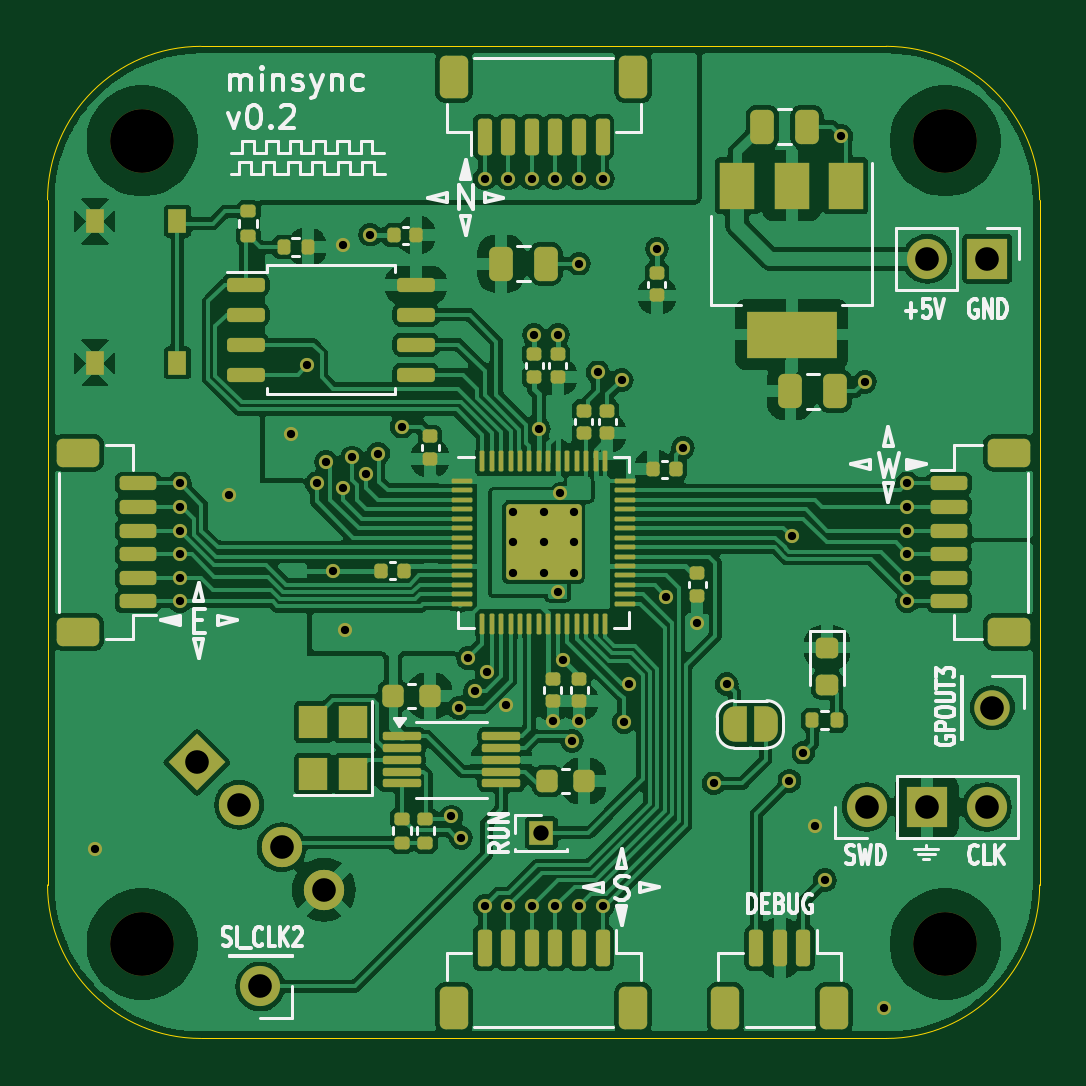
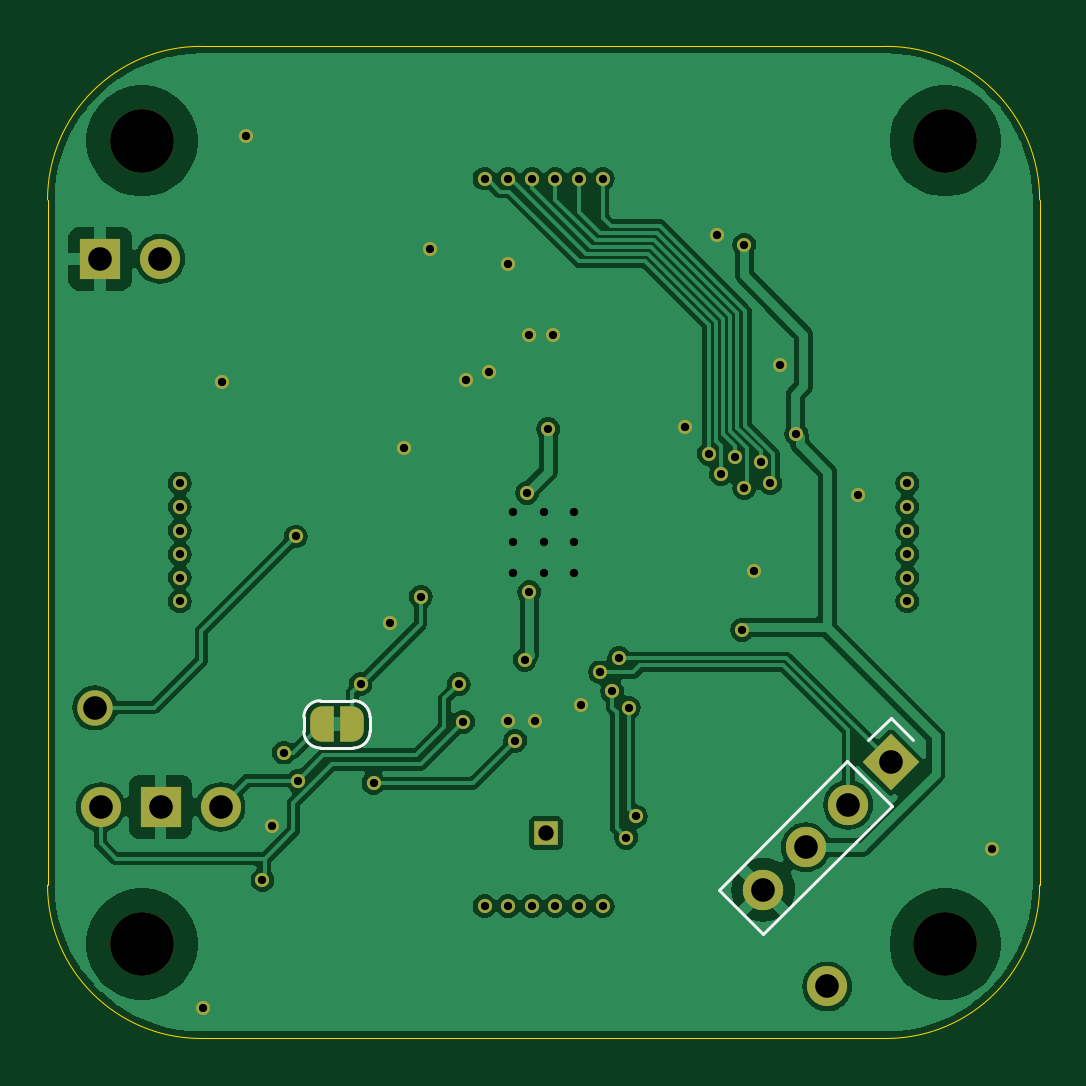
Circuit board: 11 layer files. Board 42.0 x 42.0 mm.
- bottom_copper: RP2040_minimal_r2-B_Cu.gbl (89580 bytes)
- bottom_mask: RP2040_minimal_r2-B_Mask.gbs (4613 bytes)
- paste: RP2040_minimal_r2-B_Paste.gbp (496 bytes)
- bottom_silk: RP2040_minimal_r2-B_Silkscreen.gbo (5462 bytes)
- outline: RP2040_minimal_r2-Edge_Cuts.gm1 (1434 bytes)
- top_copper: RP2040_minimal_r2-F_Cu.gtl (190688 bytes)
- top_mask: RP2040_minimal_r2-F_Mask.gts (12079 bytes)
- paste: RP2040_minimal_r2-F_Paste.gtp (8087 bytes)
- top_silk: RP2040_minimal_r2-F_Silkscreen.gto (46485 bytes)
- drill: RP2040_minimal_r2-NPTH.drl (385 bytes)
- drill: RP2040_minimal_r2-PTH.drl (1817 bytes)

=== bottom_copper: RP2040_minimal_r2-B_Cu.gbl (89580 bytes, source omitted) ===
=== bottom_mask: RP2040_minimal_r2-B_Mask.gbs (4613 bytes, source withheld) ===
=== paste: RP2040_minimal_r2-B_Paste.gbp ===
G04 #@! TF.GenerationSoftware,KiCad,Pcbnew,8.0.7*
G04 #@! TF.CreationDate,2025-03-19T21:21:16+01:00*
G04 #@! TF.ProjectId,RP2040_minimal_r2,52503230-3430-45f6-9d69-6e696d616c5f,REV2*
G04 #@! TF.SameCoordinates,Original*
G04 #@! TF.FileFunction,Paste,Bot*
G04 #@! TF.FilePolarity,Positive*
%FSLAX46Y46*%
G04 Gerber Fmt 4.6, Leading zero omitted, Abs format (unit mm)*
G04 Created by KiCad (PCBNEW 8.0.7) date 2025-03-19 21:21:16*
%MOMM*%
%LPD*%
G01*
G04 APERTURE LIST*
G04 APERTURE END LIST*
M02*

=== bottom_silk: RP2040_minimal_r2-B_Silkscreen.gbo ===
G04 #@! TF.GenerationSoftware,KiCad,Pcbnew,8.0.7*
G04 #@! TF.CreationDate,2025-03-19T21:21:16+01:00*
G04 #@! TF.ProjectId,RP2040_minimal_r2,52503230-3430-45f6-9d69-6e696d616c5f,REV2*
G04 #@! TF.SameCoordinates,Original*
G04 #@! TF.FileFunction,Legend,Bot*
G04 #@! TF.FilePolarity,Positive*
%FSLAX46Y46*%
G04 Gerber Fmt 4.6, Leading zero omitted, Abs format (unit mm)*
G04 Created by KiCad (PCBNEW 8.0.7) date 2025-03-19 21:21:16*
%MOMM*%
%LPD*%
G01*
G04 APERTURE LIST*
G04 Aperture macros list*
%AMHorizOval*
0 Thick line with rounded ends*
0 $1 width*
0 $2 $3 position (X,Y) of the first rounded end (center of the circle)*
0 $4 $5 position (X,Y) of the second rounded end (center of the circle)*
0 Add line between two ends*
20,1,$1,$2,$3,$4,$5,0*
0 Add two circle primitives to create the rounded ends*
1,1,$1,$2,$3*
1,1,$1,$4,$5*%
%AMRotRect*
0 Rectangle, with rotation*
0 The origin of the aperture is its center*
0 $1 length*
0 $2 width*
0 $3 Rotation angle, in degrees counterclockwise*
0 Add horizontal line*
21,1,$1,$2,0,0,$3*%
%AMFreePoly0*
4,1,19,0.500000,-0.750000,0.000000,-0.750000,0.000000,-0.744911,-0.071157,-0.744911,-0.207708,-0.704816,-0.327430,-0.627875,-0.420627,-0.520320,-0.479746,-0.390866,-0.500000,-0.250000,-0.500000,0.250000,-0.479746,0.390866,-0.420627,0.520320,-0.327430,0.627875,-0.207708,0.704816,-0.071157,0.744911,0.000000,0.744911,0.000000,0.750000,0.500000,0.750000,0.500000,-0.750000,0.500000,-0.750000,
$1*%
%AMFreePoly1*
4,1,19,0.000000,0.744911,0.071157,0.744911,0.207708,0.704816,0.327430,0.627875,0.420627,0.520320,0.479746,0.390866,0.500000,0.250000,0.500000,-0.250000,0.479746,-0.390866,0.420627,-0.520320,0.327430,-0.627875,0.207708,-0.704816,0.071157,-0.744911,0.000000,-0.744911,0.000000,-0.750000,-0.500000,-0.750000,-0.500000,0.750000,0.000000,0.750000,0.000000,0.744911,0.000000,0.744911,
$1*%
G04 Aperture macros list end*
%ADD10C,0.120000*%
%ADD11C,2.700000*%
%ADD12C,1.500000*%
%ADD13C,1.700000*%
%ADD14R,1.000000X1.000000*%
%ADD15R,1.700000X1.700000*%
%ADD16O,1.700000X1.700000*%
%ADD17RotRect,1.700000X1.700000X225.000000*%
%ADD18HorizOval,1.700000X0.000000X0.000000X0.000000X0.000000X0*%
%ADD19FreePoly0,180.000000*%
%ADD20FreePoly1,180.000000*%
%ADD21C,0.600000*%
G04 APERTURE END LIST*
D10*
X84372542Y-108372542D02*
X85312994Y-107432090D01*
X85270568Y-111151472D02*
X87151472Y-109270568D01*
X85312994Y-107432090D02*
X86253446Y-108372542D01*
X90701148Y-116582052D02*
X85270568Y-111151472D01*
X90701148Y-116582052D02*
X92582052Y-114701148D01*
X92582052Y-114701148D02*
X87151472Y-109270568D01*
X107350000Y-108000000D02*
X107350000Y-107400000D01*
X108050000Y-106700000D02*
X109450000Y-106700000D01*
X109450000Y-108700000D02*
X108050000Y-108700000D01*
X110150000Y-107400000D02*
X110150000Y-108000000D01*
X107350000Y-107400000D02*
G75*
G02*
X108050000Y-106700000I700000J0D01*
G01*
X108050000Y-108700000D02*
G75*
G02*
X107350000Y-108000000I0J700000D01*
G01*
X109450000Y-106700000D02*
G75*
G02*
X110150000Y-107400000I1J-699999D01*
G01*
X110150000Y-108000000D02*
G75*
G02*
X109450000Y-108700000I-699999J-1D01*
G01*
%LPC*%
D11*
X83000000Y-83000000D03*
X117000000Y-117000000D03*
X117000000Y-83000000D03*
X83000000Y-117000000D03*
D12*
X119000000Y-107000000D03*
D13*
X88000000Y-118800000D03*
D14*
X99900000Y-112300000D03*
D15*
X118775000Y-88000000D03*
D16*
X116235000Y-88000000D03*
D13*
X113675000Y-111200000D03*
D15*
X116215000Y-111200000D03*
D16*
X118754999Y-111200000D03*
D17*
X85312994Y-109312994D03*
D18*
X87109045Y-111109045D03*
X88905096Y-112905096D03*
X90701148Y-114701148D03*
D19*
X109400000Y-107700000D03*
D20*
X108100000Y-107700000D03*
D21*
X112600000Y-82800000D03*
X99600000Y-91205008D03*
X98400000Y-106900000D03*
X86700000Y-98000000D03*
X81000000Y-113000000D03*
X106500000Y-103400000D03*
X101500000Y-88200000D03*
X101500000Y-107547004D03*
X94000000Y-95100000D03*
X91100000Y-101200000D03*
X103300000Y-93125000D03*
X104800000Y-87570000D03*
X102300000Y-92800000D03*
X92650000Y-86970000D03*
X90000000Y-92500000D03*
X100380994Y-107546990D03*
X105900000Y-96000000D03*
X114400000Y-119700000D03*
X113600000Y-93200000D03*
X111500000Y-112000000D03*
X100600000Y-91205000D03*
X91500000Y-87400000D03*
X91600000Y-103700000D03*
X89300000Y-95400000D03*
X99800000Y-95199994D03*
X100700000Y-97900000D03*
X100800000Y-104965000D03*
X100599970Y-102100000D03*
X96100000Y-111600000D03*
X96400000Y-107000000D03*
X96500000Y-112500000D03*
X97100000Y-106300000D03*
X97600000Y-105500000D03*
X96800000Y-104900000D03*
X84600000Y-102500000D03*
X84600000Y-101500000D03*
X84600000Y-100500000D03*
X84600000Y-99500000D03*
X84600000Y-98500000D03*
X84600000Y-97500000D03*
X97500000Y-84600000D03*
X90400000Y-97500000D03*
X90800000Y-96600000D03*
X98500000Y-84600000D03*
X91500000Y-97700000D03*
X99500000Y-84600000D03*
X100500000Y-84600000D03*
X91900000Y-96400000D03*
X101500000Y-84600000D03*
X92500000Y-97100000D03*
X102500000Y-84600000D03*
X93000000Y-96250000D03*
X115400000Y-97500000D03*
X115400000Y-98500000D03*
X115400000Y-99500000D03*
X115400000Y-100500000D03*
X110500000Y-99750000D03*
X115400000Y-101500000D03*
X115400000Y-102500000D03*
X102500000Y-115400000D03*
X101500000Y-115400000D03*
X105200000Y-102300000D03*
X107750000Y-106000000D03*
X100500000Y-115400000D03*
X99500000Y-115400000D03*
X98500000Y-115400000D03*
X97500000Y-115400000D03*
X103600000Y-106000000D03*
X110408732Y-110091268D03*
X103400000Y-107600000D03*
X111900000Y-114300000D03*
X107200000Y-110200000D03*
X101200000Y-108400000D03*
X111000000Y-108900000D03*
%LPD*%
M02*

=== outline: RP2040_minimal_r2-Edge_Cuts.gm1 ===
G04 #@! TF.GenerationSoftware,KiCad,Pcbnew,8.0.7*
G04 #@! TF.CreationDate,2025-03-19T21:21:16+01:00*
G04 #@! TF.ProjectId,RP2040_minimal_r2,52503230-3430-45f6-9d69-6e696d616c5f,REV2*
G04 #@! TF.SameCoordinates,Original*
G04 #@! TF.FileFunction,Profile,NP*
%FSLAX46Y46*%
G04 Gerber Fmt 4.6, Leading zero omitted, Abs format (unit mm)*
G04 Created by KiCad (PCBNEW 8.0.7) date 2025-03-19 21:21:16*
%MOMM*%
%LPD*%
G01*
G04 APERTURE LIST*
G04 #@! TA.AperFunction,Profile*
%ADD10C,0.050000*%
G04 #@! TD*
G04 APERTURE END LIST*
D10*
X107000000Y-79000000D02*
X114500000Y-79000000D01*
X79000000Y-93000000D02*
X79000000Y-85500000D01*
X93000000Y-121000000D02*
X85500000Y-121000000D01*
X107000000Y-79000000D02*
X93000000Y-79000000D01*
X121000000Y-107000000D02*
X121000000Y-114500000D01*
X121000000Y-107000000D02*
X121000000Y-93000000D01*
X107000000Y-121000000D02*
X114500000Y-121000000D01*
X93000000Y-79000000D02*
X85500000Y-79000000D01*
X79000000Y-85500000D02*
G75*
G02*
X85500000Y-79000000I6500000J0D01*
G01*
X85500000Y-121000000D02*
G75*
G02*
X79000000Y-114500000I0J6500000D01*
G01*
X121000000Y-114500000D02*
G75*
G02*
X114500000Y-121000000I-6500000J0D01*
G01*
X121000000Y-93000000D02*
X121000000Y-85500000D01*
X93000000Y-121000000D02*
X107000000Y-121000000D01*
X79000000Y-107000000D02*
X79000000Y-114500000D01*
X79000000Y-93000000D02*
X79000000Y-107000000D01*
X114500000Y-79000000D02*
G75*
G02*
X121000000Y-85500000I0J-6500000D01*
G01*
M02*

=== top_copper: RP2040_minimal_r2-F_Cu.gtl (190688 bytes, source omitted) ===
=== top_mask: RP2040_minimal_r2-F_Mask.gts (12079 bytes, source omitted) ===
=== paste: RP2040_minimal_r2-F_Paste.gtp (8087 bytes, source omitted) ===
=== top_silk: RP2040_minimal_r2-F_Silkscreen.gto (46485 bytes, source omitted) ===
=== drill: RP2040_minimal_r2-NPTH.drl ===
M48
; DRILL file {KiCad 8.0.7} date 2025-03-19T21:21:18+0100
; FORMAT={-:-/ absolute / metric / decimal}
; #@! TF.CreationDate,2025-03-19T21:21:18+01:00
; #@! TF.GenerationSoftware,Kicad,Pcbnew,8.0.7
; #@! TF.FileFunction,NonPlated,1,2,NPTH
FMAT,2
METRIC
; #@! TA.AperFunction,NonPlated,NPTH,ComponentDrill
T1C2.700
%
G90
G05
T1
X83.0Y-83.0
X83.0Y-117.0
X117.0Y-83.0
X117.0Y-117.0
M30

=== drill: RP2040_minimal_r2-PTH.drl ===
M48
; DRILL file {KiCad 8.0.7} date 2025-03-19T21:21:18+0100
; FORMAT={-:-/ absolute / metric / decimal}
; #@! TF.CreationDate,2025-03-19T21:21:18+01:00
; #@! TF.GenerationSoftware,Kicad,Pcbnew,8.0.7
; #@! TF.FileFunction,Plated,1,2,PTH
FMAT,2
METRIC
; #@! TA.AperFunction,Plated,PTH,ViaDrill
T1C0.350
; #@! TA.AperFunction,Plated,PTH,ComponentDrill
T2C0.350
; #@! TA.AperFunction,Plated,PTH,ComponentDrill
T3C0.650
; #@! TA.AperFunction,Plated,PTH,ComponentDrill
T4C1.000
%
G90
G05
T1
X81.0Y-113.0
X84.6Y-97.5
X84.6Y-98.5
X84.6Y-99.5
X84.6Y-100.5
X84.6Y-101.5
X84.6Y-102.5
X86.7Y-98.0
X89.3Y-95.4
X90.0Y-92.5
X90.4Y-97.5
X90.8Y-96.6
X91.1Y-101.2
X91.5Y-87.4
X91.5Y-97.7
X91.6Y-103.7
X91.9Y-96.4
X92.5Y-97.1
X92.65Y-86.97
X93.0Y-96.25
X94.0Y-95.1
X96.1Y-111.6
X96.4Y-107.0
X96.5Y-112.5
X96.8Y-104.9
X97.1Y-106.3
X97.5Y-84.6
X97.5Y-115.4
X97.6Y-105.5
X98.4Y-106.9
X98.5Y-84.6
X98.5Y-115.4
X99.5Y-84.6
X99.5Y-115.4
X99.6Y-91.205
X99.8Y-95.2
X100.381Y-107.547
X100.5Y-84.6
X100.5Y-115.4
X100.6Y-102.1
X100.6Y-91.205
X100.7Y-97.9
X100.8Y-104.965
X101.2Y-108.4
X101.5Y-84.6
X101.5Y-88.2
X101.5Y-107.547
X101.5Y-115.4
X102.3Y-92.8
X102.5Y-84.6
X102.5Y-115.4
X103.3Y-93.125
X103.4Y-107.6
X103.6Y-106.0
X104.8Y-87.57
X105.2Y-102.3
X105.9Y-96.0
X106.5Y-103.4
X107.2Y-110.2
X107.75Y-106.0
X110.409Y-110.091
X110.5Y-99.75
X111.0Y-108.9
X111.5Y-112.0
X111.9Y-114.3
X112.6Y-82.8
X113.6Y-93.2
X114.4Y-119.7
X115.4Y-97.5
X115.4Y-98.5
X115.4Y-99.5
X115.4Y-100.5
X115.4Y-101.5
X115.4Y-102.5
T2
X98.725Y-98.725
X98.725Y-100.0
X98.725Y-101.275
X100.0Y-98.725
X100.0Y-100.0
X100.0Y-101.275
X101.275Y-98.725
X101.275Y-100.0
X101.275Y-101.275
T3
X99.9Y-112.3
T4
X85.313Y-109.313
X87.109Y-111.109
X88.0Y-118.8
X88.905Y-112.905
X90.701Y-114.701
X113.675Y-111.2
X116.215Y-111.2
X116.235Y-88.0
X118.755Y-111.2
X118.775Y-88.0
X119.0Y-107.0
M30

